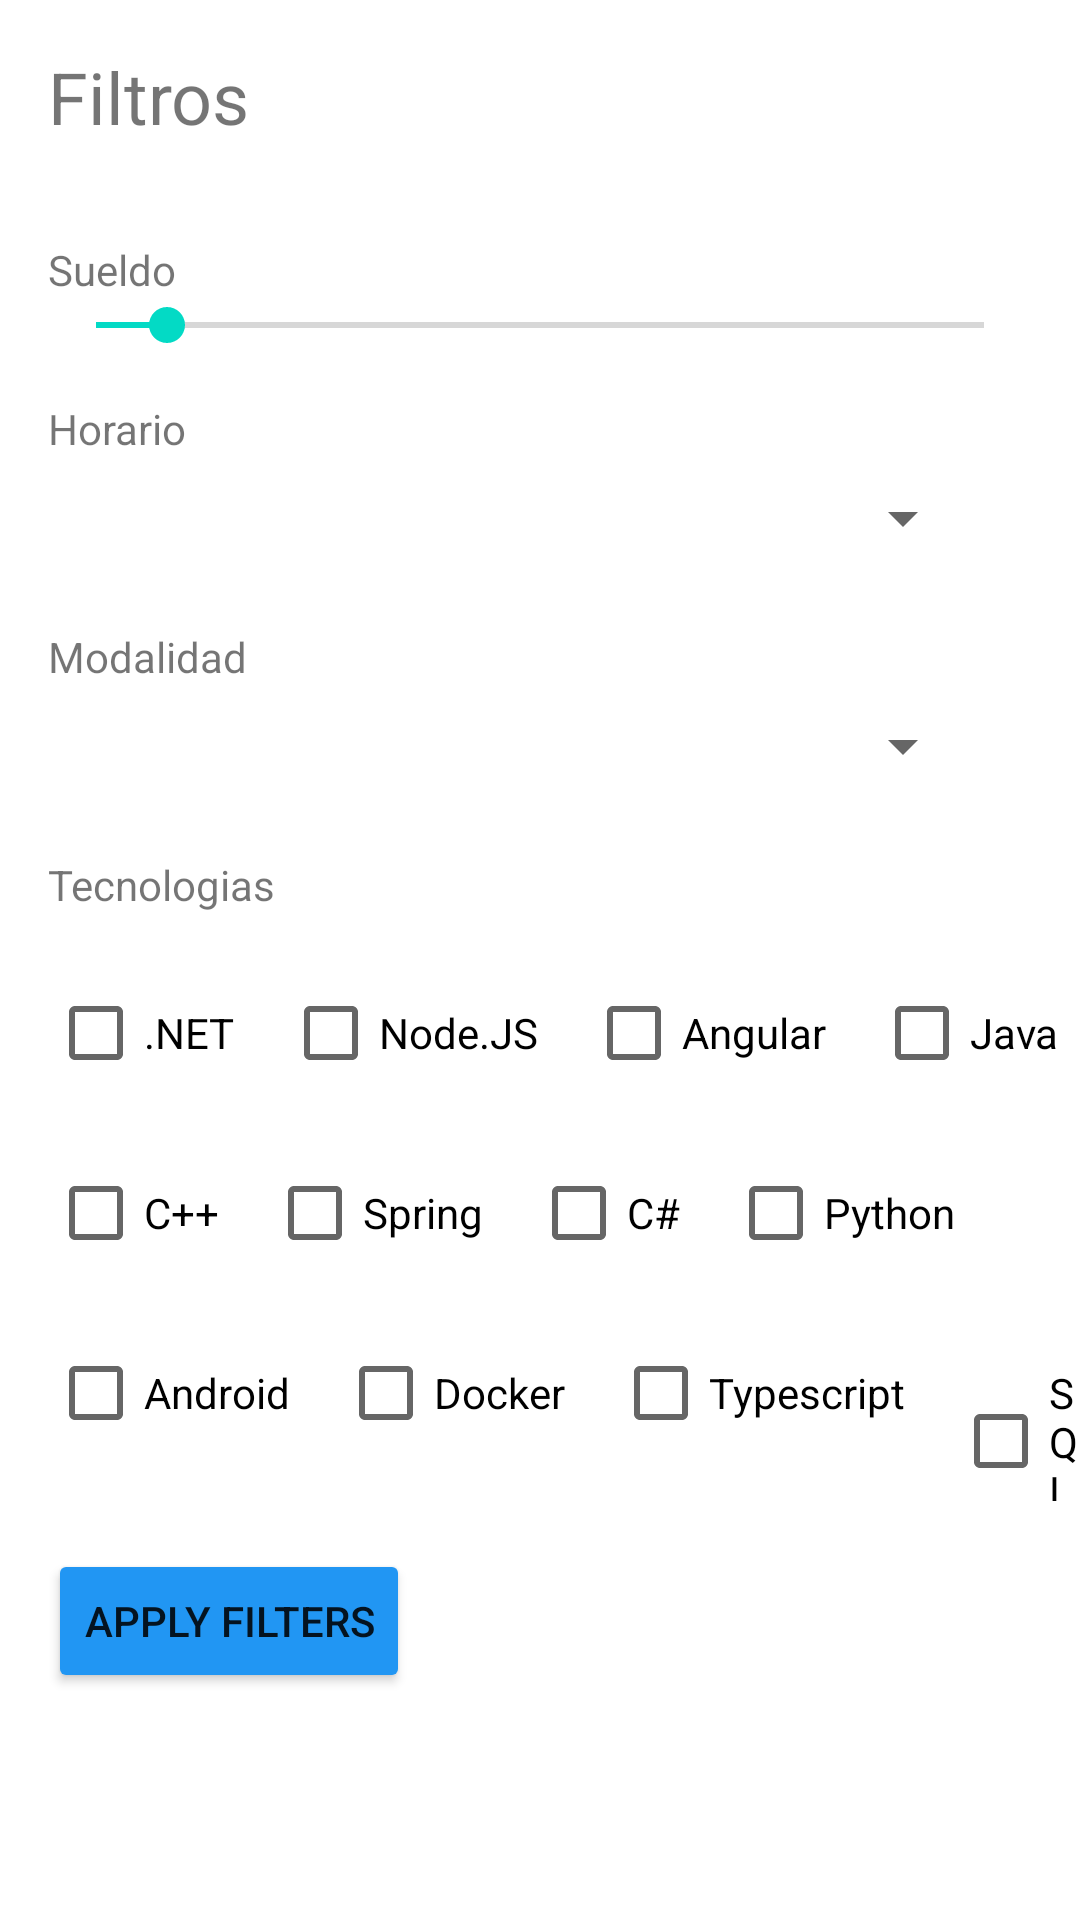

Android layout source for this screen:
<!-- AndroidManifest.xml: application theme Theme.RegexBB -->
<!-- res/layout/activity_search_filter.xml -->
<?xml version="1.0" encoding="utf-8"?>
<androidx.constraintlayout.widget.ConstraintLayout xmlns:android="http://schemas.android.com/apk/res/android"
    xmlns:app="http://schemas.android.com/apk/res-auto"
    xmlns:tools="http://schemas.android.com/tools"
    android:layout_width="match_parent"
    android:layout_height="match_parent"
    tools:context=".Search_filter">

    <LinearLayout
        android:orientation="vertical"
        android:layout_width="match_parent"
        android:layout_height="match_parent">


        <TextView
            android:id="@+id/tv_title"
            android:text="Filtros"
            android:textSize="24sp"
            android:layout_margin="16dp"
            android:layout_width="wrap_content"
            android:layout_height="wrap_content" />
        <TextView
            android:text="Sueldo"
            android:layout_marginStart="16dp"
            android:layout_marginTop="16dp"
            android:layout_width="wrap_content"
            android:layout_height="wrap_content" />
        <SeekBar
            android:id="@+id/search_sueldo"
            android:layout_marginStart="16dp"
            android:layout_marginEnd="16dp"
            android:layout_width="match_parent"
            android:layout_height="wrap_content"
            android:max="100000"
            android:progress="8000" />

        <TextView
            android:text="Horario"
            android:layout_marginStart="16dp"
            android:layout_marginTop="16dp"
            android:layout_width="wrap_content"
            android:layout_height="wrap_content" />

        <Spinner
            android:id="@+id/search_horario"
            android:layout_width="325dp"
            android:layout_height="41dp" />

        <TextView
            android:text="Modalidad"
            android:layout_marginStart="16dp"
            android:layout_marginTop="16dp"
            android:layout_width="wrap_content"
            android:layout_height="wrap_content" />

        <Spinner
            android:id="@+id/search_mod"
            android:layout_width="325dp"
            android:layout_height="41dp" />

        <TextView
            android:id="@+id/textView7"
            android:layout_width="match_parent"
            android:layout_height="35dp"
            android:layout_marginStart="16dp"
            android:layout_marginTop="16dp"
            android:text="Tecnologias" />

        <LinearLayout
            android:layout_width="match_parent"
            android:layout_height="60dp"
            android:orientation="horizontal">

            <CheckBox
                android:id="@+id/search_net"
                android:layout_width="wrap_content"
                android:layout_height="wrap_content"
                android:layout_marginStart="16dp"
                android:text=".NET" />

            <CheckBox
                android:id="@+id/search_node"
                android:layout_width="wrap_content"
                android:layout_height="wrap_content"
                android:layout_marginStart="16dp"
                android:text="Node.JS" />

            <CheckBox
                android:id="@+id/search_angular"
                android:layout_width="wrap_content"
                android:layout_height="wrap_content"
                android:layout_marginStart="16dp"
                android:text="Angular" />

            <CheckBox
                android:id="@+id/search_java"
                android:layout_width="wrap_content"
                android:layout_height="wrap_content"
                android:layout_marginStart="16dp"
                android:text="Java" />


        </LinearLayout>

        <LinearLayout
            android:layout_width="match_parent"
            android:layout_height="60dp"
            android:orientation="horizontal">

            <CheckBox
                android:id="@+id/search_cpp"
                android:layout_width="wrap_content"
                android:layout_height="wrap_content"
                android:layout_marginStart="16dp"
                android:text="C++" />

            <CheckBox
                android:id="@+id/search_spring"
                android:layout_width="wrap_content"
                android:layout_height="wrap_content"
                android:layout_marginStart="16dp"
                android:text="Spring" />

            <CheckBox
                android:id="@+id/search_cs"
                android:layout_width="wrap_content"
                android:layout_height="wrap_content"
                android:layout_marginStart="16dp"
                android:text="C#" />

            <CheckBox
                android:id="@+id/seacrh_py"
                android:layout_width="93dp"
                android:layout_height="wrap_content"
                android:layout_marginStart="16dp"
                android:text="Python" />


        </LinearLayout>

        <LinearLayout
            android:layout_width="match_parent"
            android:layout_height="60dp"
            android:orientation="horizontal">

            <CheckBox
                android:id="@+id/search_and"
                android:layout_width="wrap_content"
                android:layout_height="wrap_content"
                android:layout_marginStart="16dp"
                android:text="Android" />

            <CheckBox
                android:id="@+id/search_docker"
                android:layout_width="wrap_content"
                android:layout_height="wrap_content"
                android:layout_marginStart="16dp"
                android:text="Docker" />

            <CheckBox
                android:id="@+id/search_type"
                android:layout_width="wrap_content"
                android:layout_height="wrap_content"
                android:layout_marginStart="16dp"
                android:text="Typescript" />

            <CheckBox
                android:id="@+id/search_sql"
                android:layout_width="wrap_content"
                android:layout_height="wrap_content"
                android:layout_marginStart="16dp"
                android:text="SQL" />


        </LinearLayout>
        <Button
            android:id="@+id/btn_apply_filters"
            android:text="Apply Filters"
            android:layout_margin="16dp"
            android:layout_width="wrap_content"
            android:layout_height="wrap_content"
            android:backgroundTint="#2196F3"
            />

    </LinearLayout>

</androidx.constraintlayout.widget.ConstraintLayout>
<!-- resources referenced by this layout -->
<resources>
  <style name="Theme.RegexBB" parent="Theme.MaterialComponents.DayNight.DarkActionBar">
          
          <item name="colorPrimary">@color/buttons</item>
          <item name="colorPrimaryVariant">@color/purple_700</item>
          <item name="colorOnPrimary">@color/white</item>
          
          <item name="colorSecondary">@color/teal_200</item>
          <item name="colorSecondaryVariant">@color/teal_700</item>
          <item name="colorOnSecondary">@color/black</item>
          
          <item name="android:statusBarColor">?attr/colorPrimaryVariant</item>
          
      </style>
  <color name="buttons">#2196F3</color>
  <color name="purple_700">#FF3700B3</color>
  <color name="white">#FFFFFFFF</color>
  <color name="teal_200">#FF03DAC5</color>
  <color name="teal_700">#FF018786</color>
  <color name="black">#FF000000</color>
</resources>
